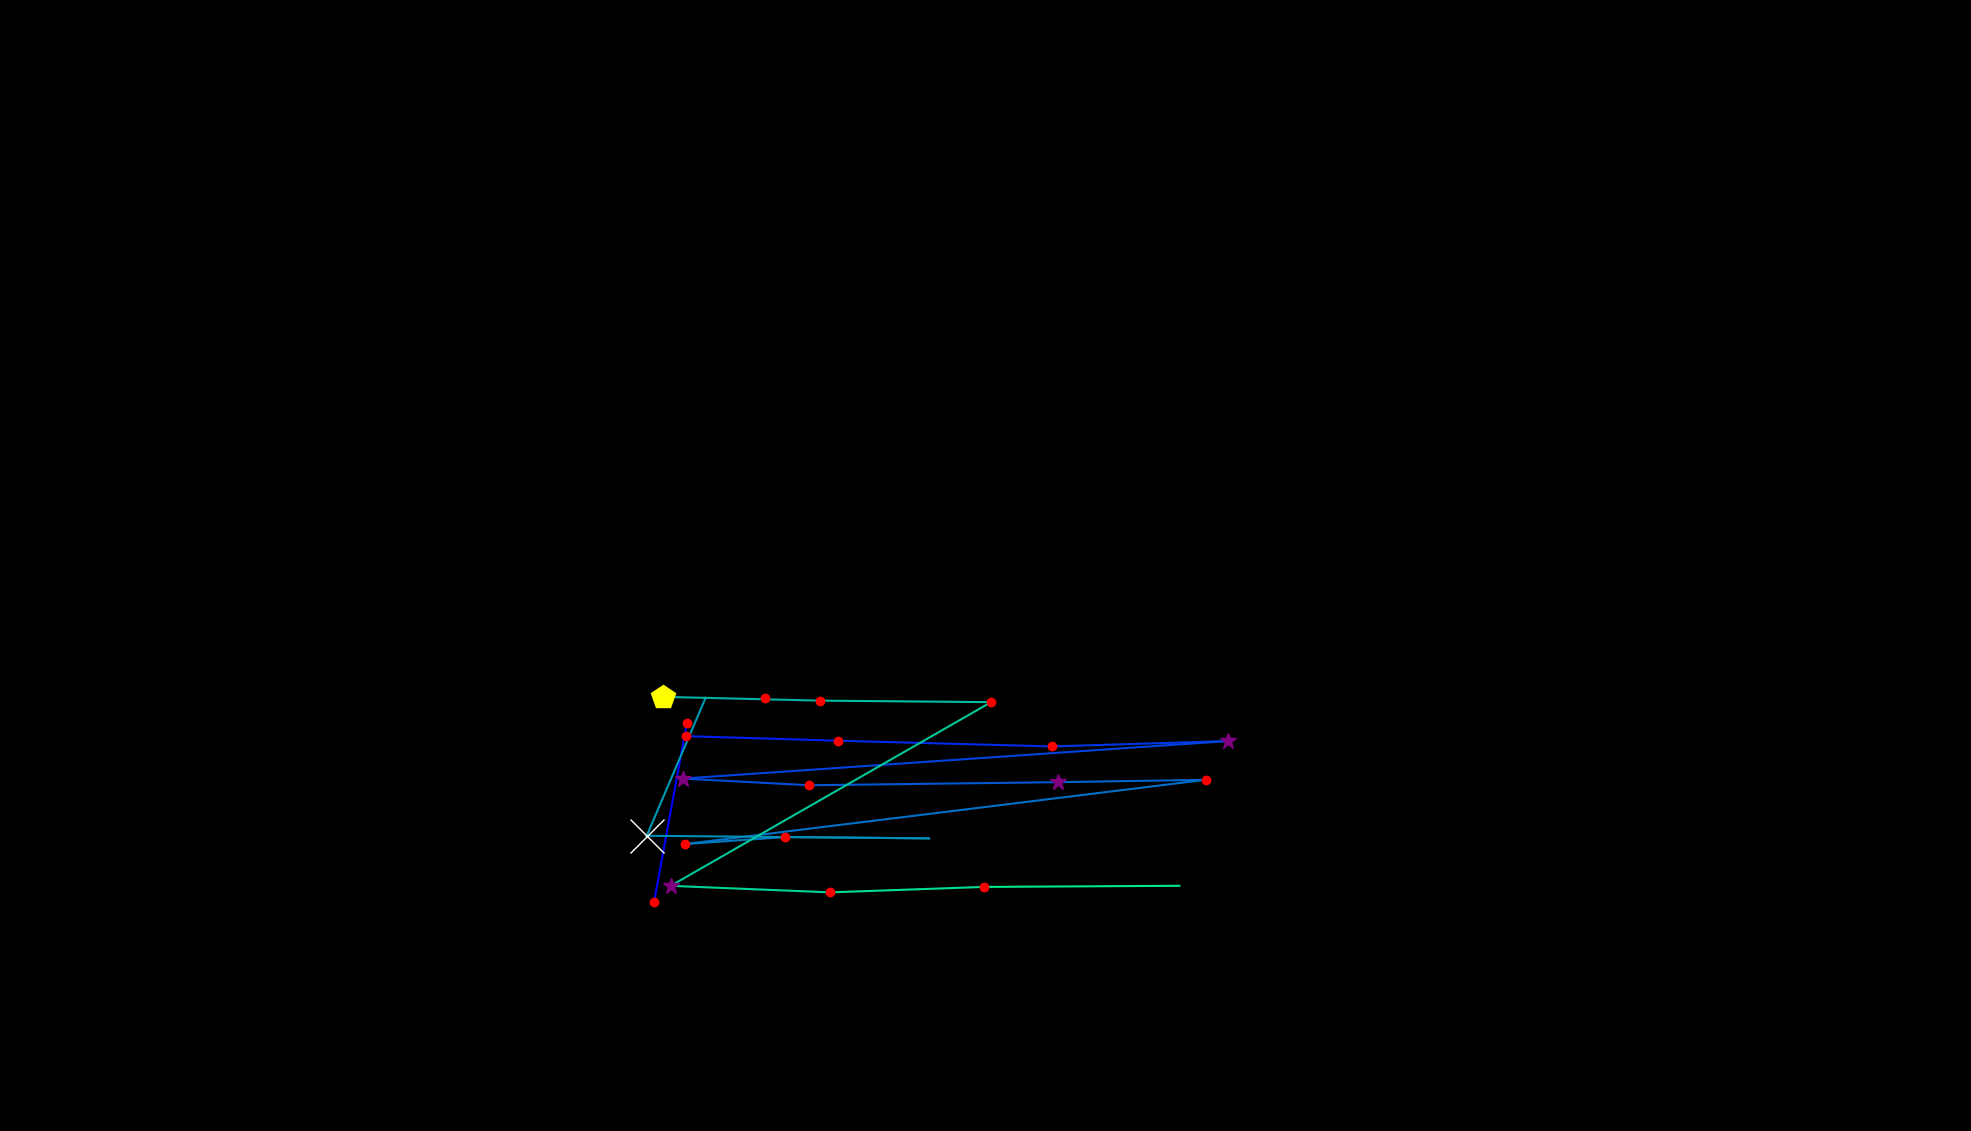

Values plotted in this chart, from the file beside it:
, fixation_id, timestamp, avg_gaze_x, avg_gaze_y, duration
0, 169.0, 45403, 849.5, 297.9, 241
1, 170.0, 45729, 892.1, 530, 180.7
2, 176.0, 47163, 993.6, 562, 144.6
3, 178.0, 47548, 890.8, 512.8, 120.5
4, 179.0, 47705, 1088, 506.9, 132.5
5, 180.0, 47970, 1366, 499.4, 228.9
6, 181.0, 48235, 1594, 506.4, 277.1
7, 182.0, 48584, 886.9, 457.7, 265.1
8, 183.0, 48874, 1051, 449, 168.7
9, 184.0, 49090, 1374, 453, 289.2
10, 185.0, 49404, 1566, 456.1, 168.7
11, 186.0, 49657, 890, 372.7, 204.8
12, 187.0, 49886, 1020, 381.7, 180.7
13, 188.0, 50139, 1207, 380, 108.4
14, 189.0, 50320, 839.9, 383.4, 578.4
15, 190.0, 50946, 916.4, 562.6, 24.1
16, 195.0, 52223, 861.7, 563.8, 445.8
17, 196.0, 52693, 1065, 558.9, 168.7
18, 197.0, 52910, 1287, 557, 180.7
19, 198.0, 53151, 871, 318.4, 253
20, 199.0, 53465, 1078, 309.9, 156.6
21, 200.0, 53657, 1278, 317, 192.8
22, 201.0, 53898, 1532, 318.5, 0.0
